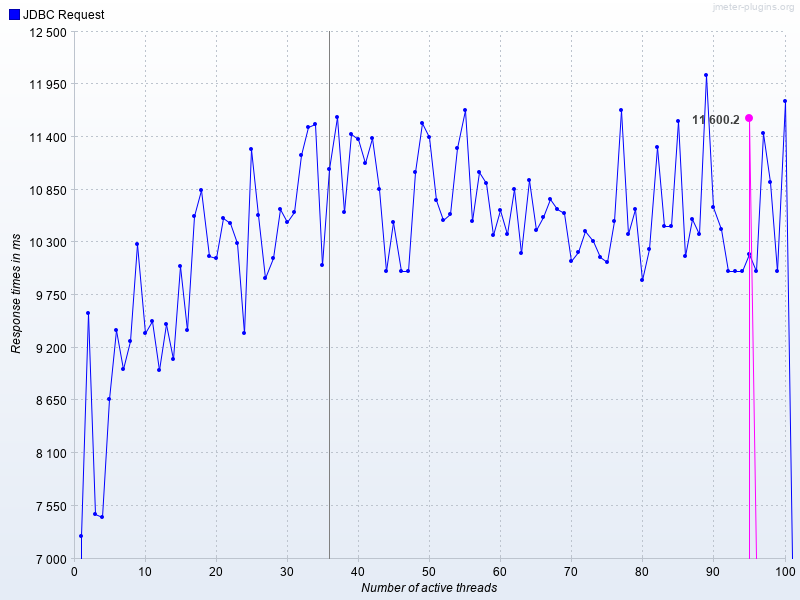

The data file committed next to this chart (first rows):
Number of active threads, Average JDBC Request, JDBC Request
1, , 7236
2, , 9563
3, , 7462
4, , 7432
5, , 8668
6, , 9388
7, , 8980
8, , 9274
9, , 10282
10, , 9350
11, , 9480
12, , 8967
13, , 9446
14, , 9085
15, , 10055
16, , 9384
17, , 10570
18, , 10841
19, , 10159
20, , 10139
21, , 10558
22, , 10504
23, , 10288
24, , 9357
25, , 11271
26, , 10586
27, , 9927
28, , 10138
29, , 10644
30, , 10513
31, , 10620
32, , 11210
33, , 11508
34, , 11539
35, , 10065
36, , 11061
37, , 11604
38, , 10616
39, , 11431
40, , 11383
41, , 11126
42, , 11391
43, , 10860
44, , 10001
45, , 10509
46, , 10000
47, , 10002
48, , 11033
49, , 11550
50, , 11404
51, , 10740
52, , 10537
53, , 10594
54, , 11284
55, , 11676
56, , 10522
57, , 11031
58, , 10924
59, , 10377
60, , 10641
... 40 more rows
